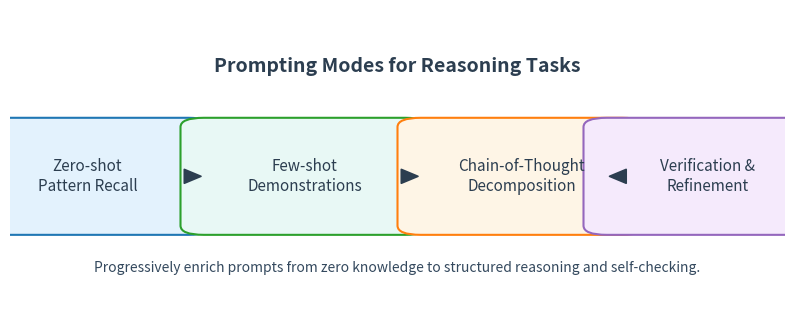

Python code for this plot: (Note: this script raises an exception after producing the figure.)
import matplotlib.pyplot as plt
from matplotlib.patches import FancyBboxPatch, FancyArrowPatch, ArrowStyle


def draw_prompt_modes(path: str) -> None:
    fig, ax = plt.subplots(figsize=(10, 4))
    ax.axis("off")
    stages = [
        (0.1, "#1f77b4", "#e3f2fd", "Zero-shot\nPattern Recall"),
        (0.38, "#2ca02c", "#e8f8f5", "Few-shot\nDemonstrations"),
        (0.66, "#ff7f0e", "#fef5e6", "Chain-of-Thought\nDecomposition"),
        (0.9, "#9467bd", "#f5eafc", "Verification &\nRefinement"),
    ]

    for x, edge, face, label in stages:
        box = FancyBboxPatch(
            (x - 0.13, 0.3),
            0.26,
            0.32,
            boxstyle="round,pad=0.03",
            linewidth=1.5,
            edgecolor=edge,
            facecolor=face,
        )
        ax.add_patch(box)
        ax.text(x, 0.46, label, ha="center", va="center", fontsize=11, color="#2c3e50")

    for idx in range(len(stages) - 1):
        start = stages[idx][0] + 0.13
        end = stages[idx + 1][0] - 0.13
        arrow = FancyArrowPatch(
            (start, 0.46),
            (end, 0.46),
            arrowstyle=ArrowStyle("Simple", head_length=12, head_width=10),
            linewidth=1.2,
            color="#2c3e50",
        )
        ax.add_patch(arrow)

    ax.text(
        0.5,
        0.8,
        "Prompting Modes for Reasoning Tasks",
        ha="center",
        fontsize=14,
        color="#2c3e50",
        fontweight="bold",
    )
    ax.text(
        0.5,
        0.15,
        "Progressively enrich prompts from zero knowledge to structured reasoning and self-checking.",
        ha="center",
        fontsize=10,
        color="#34495e",
    )
    fig.savefig(path, dpi=220, bbox_inches="tight")
    plt.close(fig)


def draw_reasoning_stacks(path: str) -> None:
    fig, ax = plt.subplots(figsize=(10, 4.5))
    ax.axis("off")

    nodes = [
        (0.2, 0.75, "#17becf", "#e8f8fc", "System Prompt\nContext"),
        (0.2, 0.45, "#ff9896", "#fdecea", "State\nMemory"),
        (0.5, 0.6, "#98df8a", "#edf7ec", "ReAct Loop"),
        (0.8, 0.6, "#c5b0d5", "#f6f0fa", "Tree-of-Thoughts\nPlanner"),
        (0.5, 0.25, "#aec7e8", "#eef3fc", "External\nTools / APIs"),
        (0.8, 0.25, "#ffbb78", "#fff2e1", "Evaluation &\nScoring"),
    ]

    for x, y, edge, face, label in nodes:
        box = FancyBboxPatch(
            (x - 0.12, y - 0.1),
            0.24,
            0.2,
            boxstyle="round,pad=0.03",
            linewidth=1.3,
            edgecolor=edge,
            facecolor=face,
        )
        ax.add_patch(box)
        ax.text(x, y, label, ha="center", va="center", fontsize=11, color="#2c3e50")

    edges = [
        (0.2, 0.65, 0.5, 0.68),
        (0.2, 0.35, 0.5, 0.52),
        (0.5, 0.5, 0.8, 0.5),
        (0.5, 0.5, 0.5, 0.35),
        (0.8, 0.5, 0.8, 0.35),
    ]

    for sx, sy, tx, ty in edges:
        arrow = FancyArrowPatch(
            (sx, sy),
            (tx, ty),
            arrowstyle=ArrowStyle("Simple", head_length=10, head_width=8),
            linewidth=1.1,
            color="#34495e",
            connectionstyle="arc3,rad=0.05",
        )
        ax.add_patch(arrow)

    ax.text(
        0.5,
        0.92,
        "Reasoning-Augmented Prompting Stack",
        ha="center",
        fontsize=14,
        color="#2c3e50",
        fontweight="bold",
    )
    ax.text(
        0.5,
        0.08,
        "System instructions ground the agent, ReAct handles iterative reasoning, Tree-of-Thoughts explores branches,\n"
        "while tool usage and evaluators refine outputs under token constraints.",
        ha="center",
        fontsize=10,
        color="#34495e",
    )
    fig.savefig(path, dpi=220, bbox_inches="tight")
    plt.close(fig)


def main() -> None:
    draw_prompt_modes("figures/prompt_modes.png")
    draw_reasoning_stacks("figures/reasoning_stacks.png")


if __name__ == "__main__":
    main()

